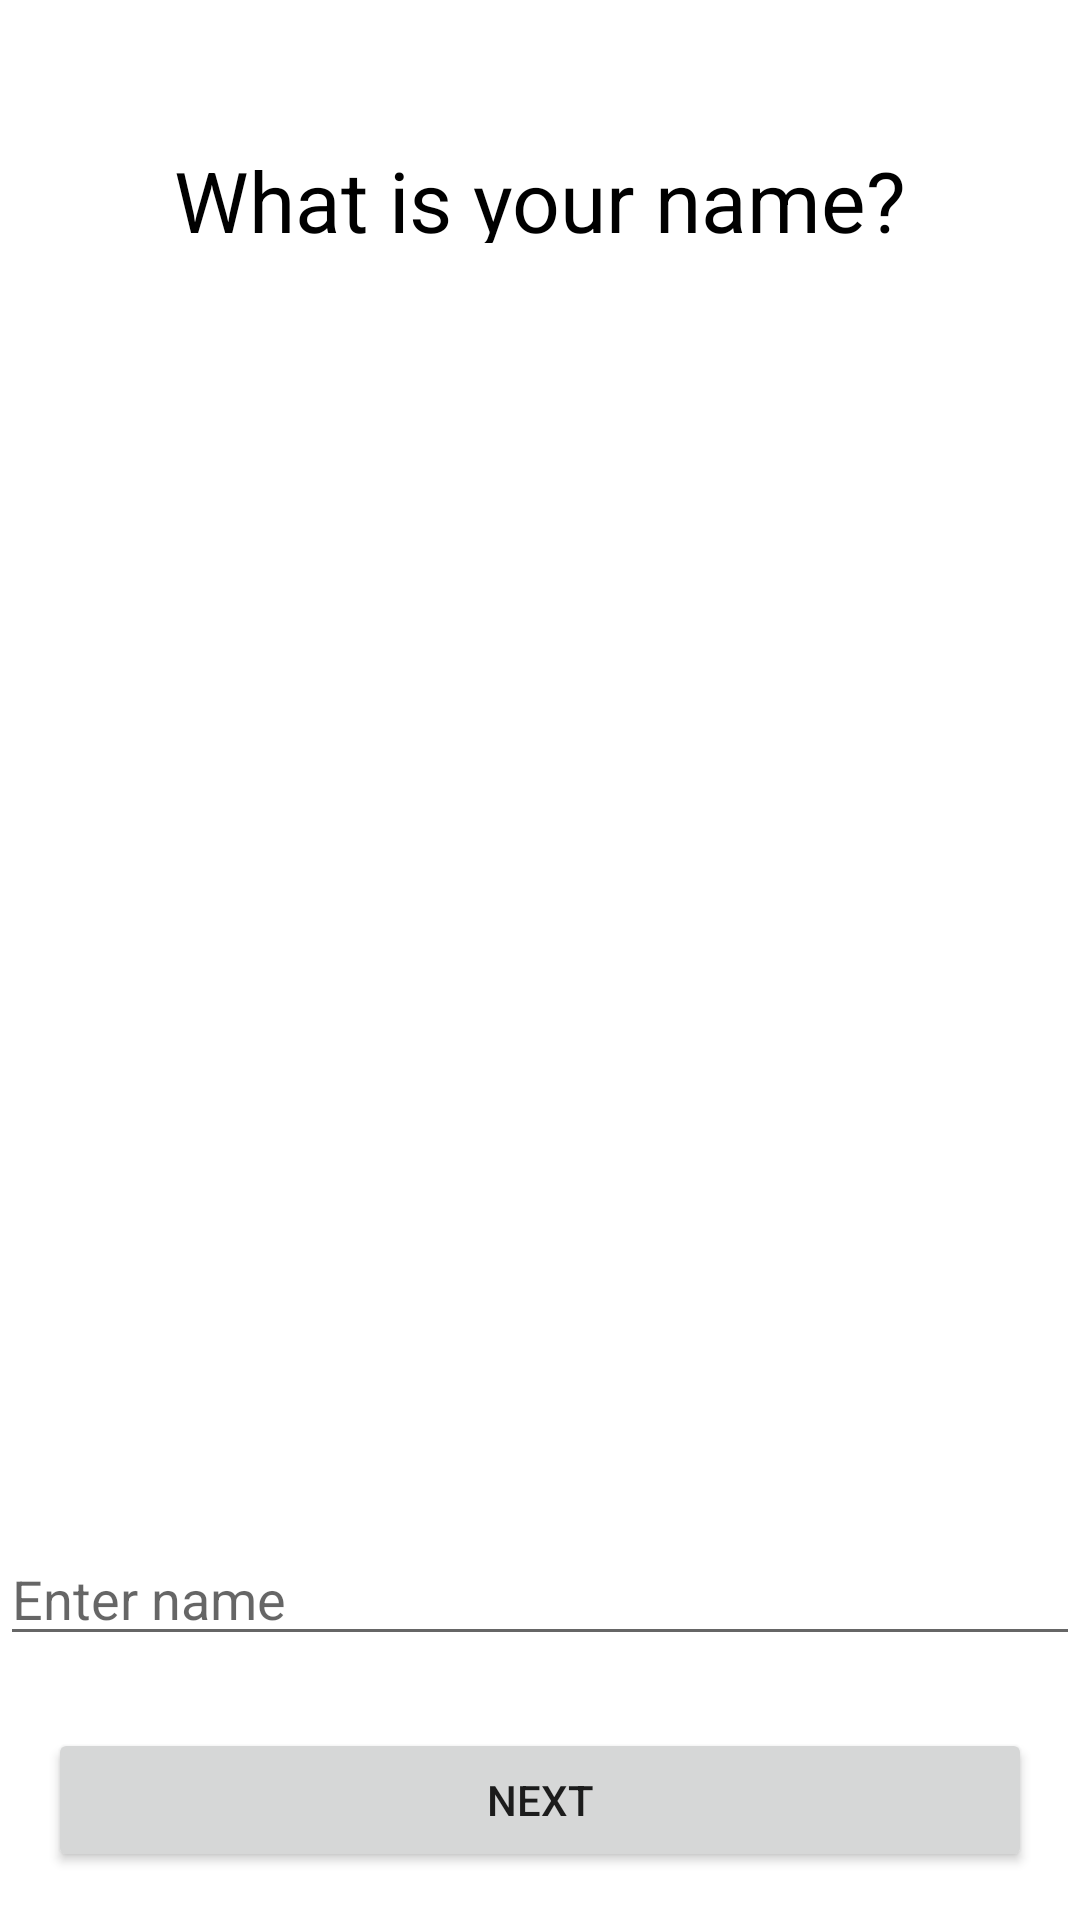

Produce the Android XML layout that renders to this screen, including the resource entries it uses.
<!-- AndroidManifest.xml: application theme AppTheme -->
<!-- res/layout/activity_pick_leader.xml -->
<?xml version="1.0" encoding="utf-8"?>
<android.support.constraint.ConstraintLayout xmlns:android="http://schemas.android.com/apk/res/android"
    xmlns:app="http://schemas.android.com/apk/res-auto"
    xmlns:tools="http://schemas.android.com/tools"
    android:id="@+id/activity_pick_leader"
    android:layout_width="match_parent"
    android:layout_height="match_parent"
    android:background="@android:color/white"
    tools:context="edu.wisc.ece.wiscotrail.PickLeader">

    <TextView
        android:text="What is your name?"
        android:layout_width="wrap_content"
        android:layout_height="33dp"
        android:id="@+id/textView"
        android:textColor="@android:color/black"
        android:textSize="28sp"
        android:textAlignment="center"
        tools:layout_constraintTop_creator="1"
        android:layout_marginStart="16dp"
        android:layout_marginTop="48dp"
        tools:layout_constraintLeft_creator="1"
        app:layout_constraintLeft_toLeftOf="parent"
        app:layout_constraintTop_toTopOf="parent"
        android:layout_marginLeft="16dp"
        android:layout_marginEnd="16dp"
        app:layout_constraintRight_toRightOf="parent"
        android:layout_marginRight="16dp" />

    <EditText
        android:layout_width="match_parent"
        android:layout_height="wrap_content"
        android:inputType="textPersonName"
        android:text=""
        android:hint="Enter name"
        android:ems="10"
        android:id="@+id/editText"
        android:textColor="@android:color/black"
        tools:layout_constraintRight_creator="1"
        app:layout_constraintRight_toRightOf="@+id/textView"
        tools:layout_constraintLeft_creator="1"
        app:layout_constraintLeft_toLeftOf="@+id/textView"
        app:layout_constraintBottom_toTopOf="@+id/button5"
        android:layout_marginBottom="24dp" />

    <Button
        android:text="Next"
        android:layout_width="0dp"
        android:layout_height="wrap_content"
        android:id="@+id/button5"
        android:onClick="goNext"
        android:layout_marginEnd="16dp"
        app:layout_constraintRight_toRightOf="parent"
        android:layout_marginRight="16dp"
        android:layout_marginStart="16dp"
        app:layout_constraintLeft_toLeftOf="parent"
        android:layout_marginLeft="16dp"
        app:layout_constraintBottom_toBottomOf="parent"
        android:layout_marginBottom="16dp" />

</android.support.constraint.ConstraintLayout>
<!-- resources referenced by this layout -->
<resources>
  <style name="AppTheme" parent="Theme.AppCompat.Light.DarkActionBar">
          
          <item name="colorPrimary">@color/colorPrimary</item>
          <item name="colorPrimaryDark">@color/colorPrimaryDark</item>
          <item name="colorAccent">@color/colorAccent</item>
      </style>
  <!-- not gathered from this repository: default colours our renderer supplied (Android Studio template values) -->
  <color name="colorPrimary">#FF6200EE</color>
  <color name="colorPrimaryDark">#FF3700B3</color>
  <color name="colorAccent">#FF03DAC5</color>
</resources>
